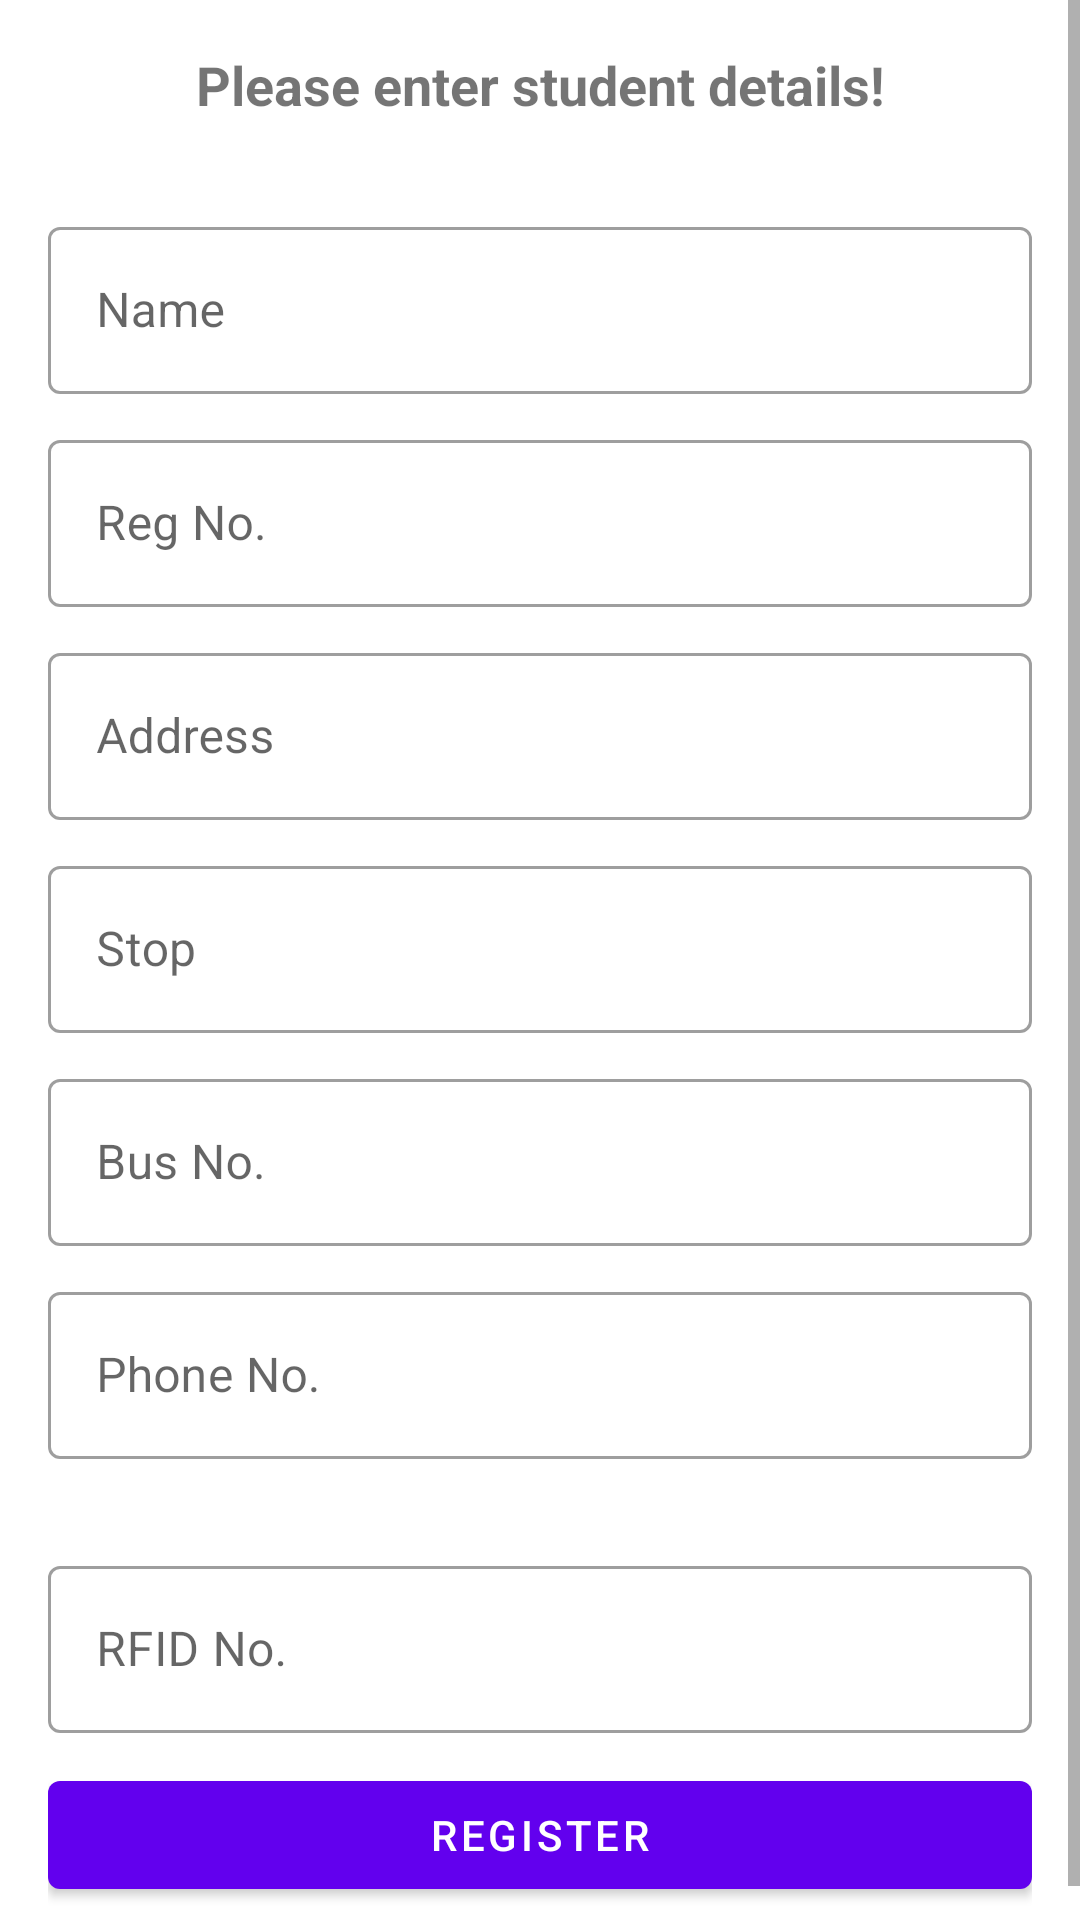

The Android layout XML behind this screen, and the referenced resources:
<!-- AndroidManifest.xml: application theme AppTheme -->
<!-- res/layout/activity_add_student.xml -->
<?xml version="1.0" encoding="utf-8"?>
<RelativeLayout xmlns:android="http://schemas.android.com/apk/res/android"
    xmlns:app="http://schemas.android.com/apk/res-auto"
    xmlns:tools="http://schemas.android.com/tools"
    android:layout_width="match_parent"
    android:layout_height="match_parent"
    tools:context=".Admin.AddStudentActivity">

    <ScrollView
        android:layout_width="match_parent"
        android:layout_height="wrap_content">
        <LinearLayout
            android:layout_width="match_parent"
            android:layout_height="wrap_content">

            <RelativeLayout
                android:layout_width="match_parent"
                android:layout_height="match_parent"
                android:layout_margin="8dp"
                android:padding="8dp">

                <TextView
                    android:layout_width="match_parent"
                    android:layout_height="wrap_content"
                    android:id="@+id/textview1"
                    android:text="Please enter student details!"
                    android:textStyle="bold"
                    android:textSize="18sp"
                    android:textAlignment="center"
                    android:layout_marginBottom="30dp"/>

                <com.google.android.material.textfield.TextInputLayout
                    android:id="@+id/textInputLayout1"
                    android:layout_width="match_parent"
                    android:layout_height="wrap_content"
                    app:hintAnimationEnabled="true"
                    style="@style/Widget.MaterialComponents.TextInputLayout.OutlinedBox"
                    android:hint="Name"
                    android:layout_marginBottom="10dp"
                    android:layout_below="@id/textview1">
                    <com.google.android.material.textfield.TextInputEditText
                        android:id="@+id/textInputStudentName"
                        android:layout_width="match_parent"
                        android:layout_height="wrap_content" />
                </com.google.android.material.textfield.TextInputLayout>

                <com.google.android.material.textfield.TextInputLayout
                    android:id="@+id/textInputLayout2"
                    android:layout_width="match_parent"
                    android:layout_height="wrap_content"
                    app:hintAnimationEnabled="true"
                    style="@style/Widget.MaterialComponents.TextInputLayout.OutlinedBox"
                    android:hint="Reg No."
                    android:layout_marginBottom="10dp"
                    android:layout_below="@id/textInputLayout1">
                    <com.google.android.material.textfield.TextInputEditText
                        android:id="@+id/textInputStudentRegNo"
                        android:layout_width="match_parent"
                        android:layout_height="wrap_content"
                        android:inputType="number"/>
                </com.google.android.material.textfield.TextInputLayout>

                <com.google.android.material.textfield.TextInputLayout
                    android:id="@+id/textInputLayout3"
                    android:layout_width="match_parent"
                    android:layout_height="wrap_content"
                    app:hintAnimationEnabled="true"
                    style="@style/Widget.MaterialComponents.TextInputLayout.OutlinedBox"
                    android:hint="Address"
                    android:layout_marginBottom="10dp"
                    android:layout_below="@id/textInputLayout2">
                    <com.google.android.material.textfield.TextInputEditText
                        android:id="@+id/textInputStudentAddress"
                        android:layout_width="match_parent"
                        android:layout_height="wrap_content" />
                </com.google.android.material.textfield.TextInputLayout>

                <com.google.android.material.textfield.TextInputLayout
                    android:id="@+id/textInputLayout4"
                    android:layout_width="match_parent"
                    android:layout_height="wrap_content"
                    app:hintAnimationEnabled="true"
                    style="@style/Widget.MaterialComponents.TextInputLayout.OutlinedBox"
                    android:hint="Stop"
                    android:layout_marginBottom="10dp"
                    android:layout_below="@id/textInputLayout3">
                    <com.google.android.material.textfield.TextInputEditText
                        android:id="@+id/textInputStudentStop"
                        android:layout_width="match_parent"
                        android:layout_height="wrap_content" />
                </com.google.android.material.textfield.TextInputLayout>

                <com.google.android.material.textfield.TextInputLayout
                    android:id="@+id/textInputLayout5"
                    android:layout_width="match_parent"
                    android:layout_height="wrap_content"
                    app:hintAnimationEnabled="true"
                    style="@style/Widget.MaterialComponents.TextInputLayout.OutlinedBox"
                    android:hint="Bus No."
                    android:layout_marginBottom="10dp"
                    android:layout_below="@id/textInputLayout4">
                    <com.google.android.material.textfield.TextInputEditText
                        android:id="@+id/textInputStudentBus"
                        android:layout_width="match_parent"
                        android:layout_height="wrap_content" />
                </com.google.android.material.textfield.TextInputLayout>

                <com.google.android.material.textfield.TextInputLayout
                    android:id="@+id/textInputLayoutPhone"
                    android:layout_width="match_parent"
                    android:layout_height="wrap_content"
                    app:hintAnimationEnabled="true"
                    style="@style/Widget.MaterialComponents.TextInputLayout.OutlinedBox"
                    android:hint="Phone No."
                    android:layout_marginBottom="10dp"
                    app:errorEnabled="true"
                    android:layout_below="@id/textInputLayout5">
                    <com.google.android.material.textfield.TextInputEditText
                        android:id="@+id/textInputStudetPhone"
                        android:layout_width="match_parent"
                        android:layout_height="wrap_content"
                        android:inputType="phone"/>
                </com.google.android.material.textfield.TextInputLayout>

                <com.google.android.material.textfield.TextInputLayout
                    android:id="@+id/textInputLayout6"
                    android:layout_width="match_parent"
                    android:layout_height="wrap_content"
                    app:hintAnimationEnabled="true"
                    style="@style/Widget.MaterialComponents.TextInputLayout.OutlinedBox"
                    android:hint="RFID No."
                    android:layout_marginBottom="10dp"
                    android:layout_below="@id/textInputLayoutPhone">
                    <com.google.android.material.textfield.TextInputEditText
                        android:id="@+id/textInputStudentRFID"
                        android:layout_width="match_parent"
                        android:layout_height="wrap_content" />
                </com.google.android.material.textfield.TextInputLayout>

                <com.google.android.material.button.MaterialButton
                    android:layout_width="match_parent"
                    style="@style/Widget.MaterialComponents.Button"
                    android:layout_height="wrap_content"
                    android:text="Register"
                    android:layout_centerInParent="true"
                    android:onClick="studentRegisterButtonClicked"
                    android:layout_below="@+id/textInputLayout6"/>

            </RelativeLayout>

        </LinearLayout>

    </ScrollView>



</RelativeLayout>
<!-- resources referenced by this layout -->
<resources>
  <style name="AppTheme" parent="Theme.MaterialComponents.Light.DarkActionBar">
          
          <item name="colorPrimary">@color/colorPrimary</item>
          <item name="colorPrimaryDark">@color/colorPrimaryDark</item>
          <item name="colorAccent">@color/colorAccent</item>
      </style>
  <!-- not gathered from this repository: default colours our renderer supplied (Android Studio template values) -->
  <color name="colorPrimary">#FF6200EE</color>
  <color name="colorPrimaryDark">#FF3700B3</color>
  <color name="colorAccent">#FF03DAC5</color>
</resources>
